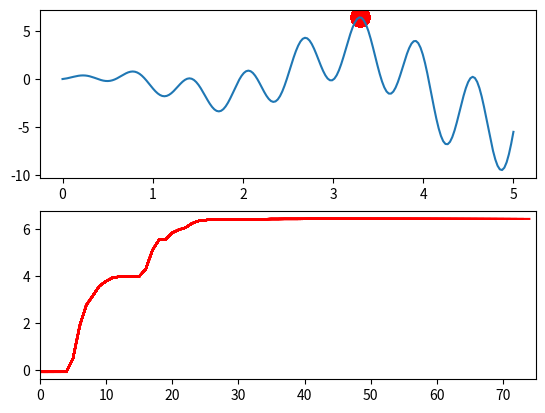

Reproduce this figure in Python.
"""
The Evolution Strategy can be summarized as the following term:
{mu/rho +, lambda}-ES
Here we use following term to find a maximum point.
{n_pop/n_pop + n_kid}-ES
[redacted]
"""
import numpy as np
import matplotlib.pyplot as plt

DNA_SIZE = 1             # DNA (real number)
DNA_BOUND = [0, 5]       # solution upper and lower bounds
N_GENERATIONS = 75
POP_SIZE = 100           # population size
N_KID = 50               # n kids per generation


def F(x): return np.sin(10*x)*x + np.cos(2*x)*x     # to find the maximum of this function


# find non-zero fitness for selection
def get_fitness(pred): return pred.flatten()


def make_kid(pop, n_kid):
    # generate empty kid holder
    kids = {'DNA': np.empty((n_kid, DNA_SIZE))}
    kids['mut_strength'] = np.empty_like(kids['DNA'])
    for kv, ks in zip(kids['DNA'], kids['mut_strength']):
        # crossover (roughly half p1 and half p2)
        p1, p2 = np.random.choice(np.arange(POP_SIZE), size=2, replace=False)
        cp = np.random.randint(0, 2, DNA_SIZE, dtype=np.bool)  # crossover points
        kv[cp] = pop['DNA'][p1, cp]
        kv[~cp] = pop['DNA'][p2, ~cp]
        ks[cp] = pop['mut_strength'][p1, cp]
        ks[~cp] = pop['mut_strength'][p2, ~cp]

        # mutate (change DNA based on normal distribution)
        ks[:] = np.maximum(ks + (np.random.rand(*ks.shape)-0.5), 0.)    # must > 0
        kv += ks * np.random.randn(*kv.shape)
        kv[:] = np.clip(kv, *DNA_BOUND)    # clip the mutated value
    return kids


def kill_bad(pop, kids):
    # put pop and kids together
    for key in ['DNA', 'mut_strength']:
        pop[key] = np.vstack((pop[key], kids[key]))

    fitness = get_fitness(F(pop['DNA']))            # calculate global fitness
    idx = np.arange(pop['DNA'].shape[0])
    good_idx = idx[fitness.argsort()][-POP_SIZE:]   # selected by fitness ranking (not value)
    y1.append(fitness[0])
    for key in ['DNA', 'mut_strength']:
        pop[key] = pop[key][good_idx]
    return pop


pop = dict(DNA=5 * np.random.rand(1, DNA_SIZE).repeat(POP_SIZE, axis=0),   # initialize the pop DNA values
           mut_strength=np.random.rand(POP_SIZE, DNA_SIZE))                # initialize the pop mutation strength values

plt.ion()       # something about plotting
plt.subplot(211)
x = np.linspace(*DNA_BOUND, 200)
plt.plot(x, F(x))

x1 = np.arange(N_GENERATIONS)
y1 = []

plt.subplot(212)
axes = plt.gca()
axes.set_xlim(0,N_GENERATIONS)
plt.subplot(211)

for i in range(N_GENERATIONS):
    # something about plotting
    if 'sca' in globals(): sca.remove()
    sca = plt.scatter(pop['DNA'], F(pop['DNA']), s=200, lw=0, c='red', alpha=0.5); plt.pause(0.05)

    # ES part
    kids = make_kid(pop, N_KID)
    pop = kill_bad(pop, kids)   # keep some good parent for elitism

    plt.subplot(212)
    plt.plot(x1[:i+1],y1, color='red')
    plt.subplot(211)

plt.ioff(); plt.show()
